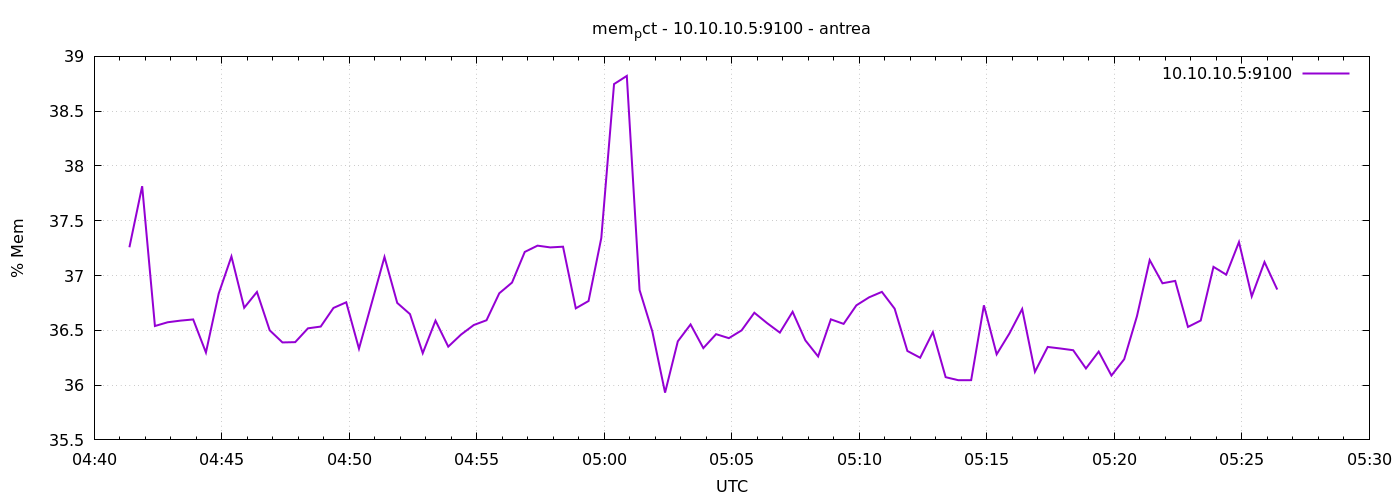

Values plotted in this chart, from the file beside it:
1777956083	37.257978601368194
1777956113	37.82
1777956143	36.54
1777956173	36.57
1777956203	36.59
1777956233	36.6
1777956263	36.3
1777956293	36.83
1777956323	37.17
1777956353	36.71
1777956383	36.85
1777956413	36.5
1777956443	36.39
1777956473	36.39
1777956503	36.52
1777956533	36.53
1777956563	36.7
1777956593	36.76
1777956623	36.33
1777956653	36.75
1777956683	37.17
1777956713	36.75
1777956743	36.65
1777956773	36.29
1777956803	36.59
1777956833	36.35
1777956863	36.46
1777956893	36.55
1777956923	36.59
1777956953	36.84
1777956983	36.94
1777957013	37.22
1777957043	37.27
1777957073	37.26
1777957103	37.26
1777957133	36.7
1777957163	36.77
1777957193	37.34
1777957223	38.75
1777957253	38.82
1777957283	36.87
1777957313	36.49
1777957343	35.93
1777957373	36.4
1777957403	36.55
1777957433	36.34
1777957463	36.46
1777957493	36.43
1777957523	36.5
1777957553	36.66
1777957583	36.57
1777957613	36.48
1777957643	36.67
1777957673	36.41
1777957703	36.26
1777957733	36.6
1777957763	36.56
1777957793	36.73
1777957823	36.8
1777957853	36.85
1777957883	36.7
... 30 more rows
